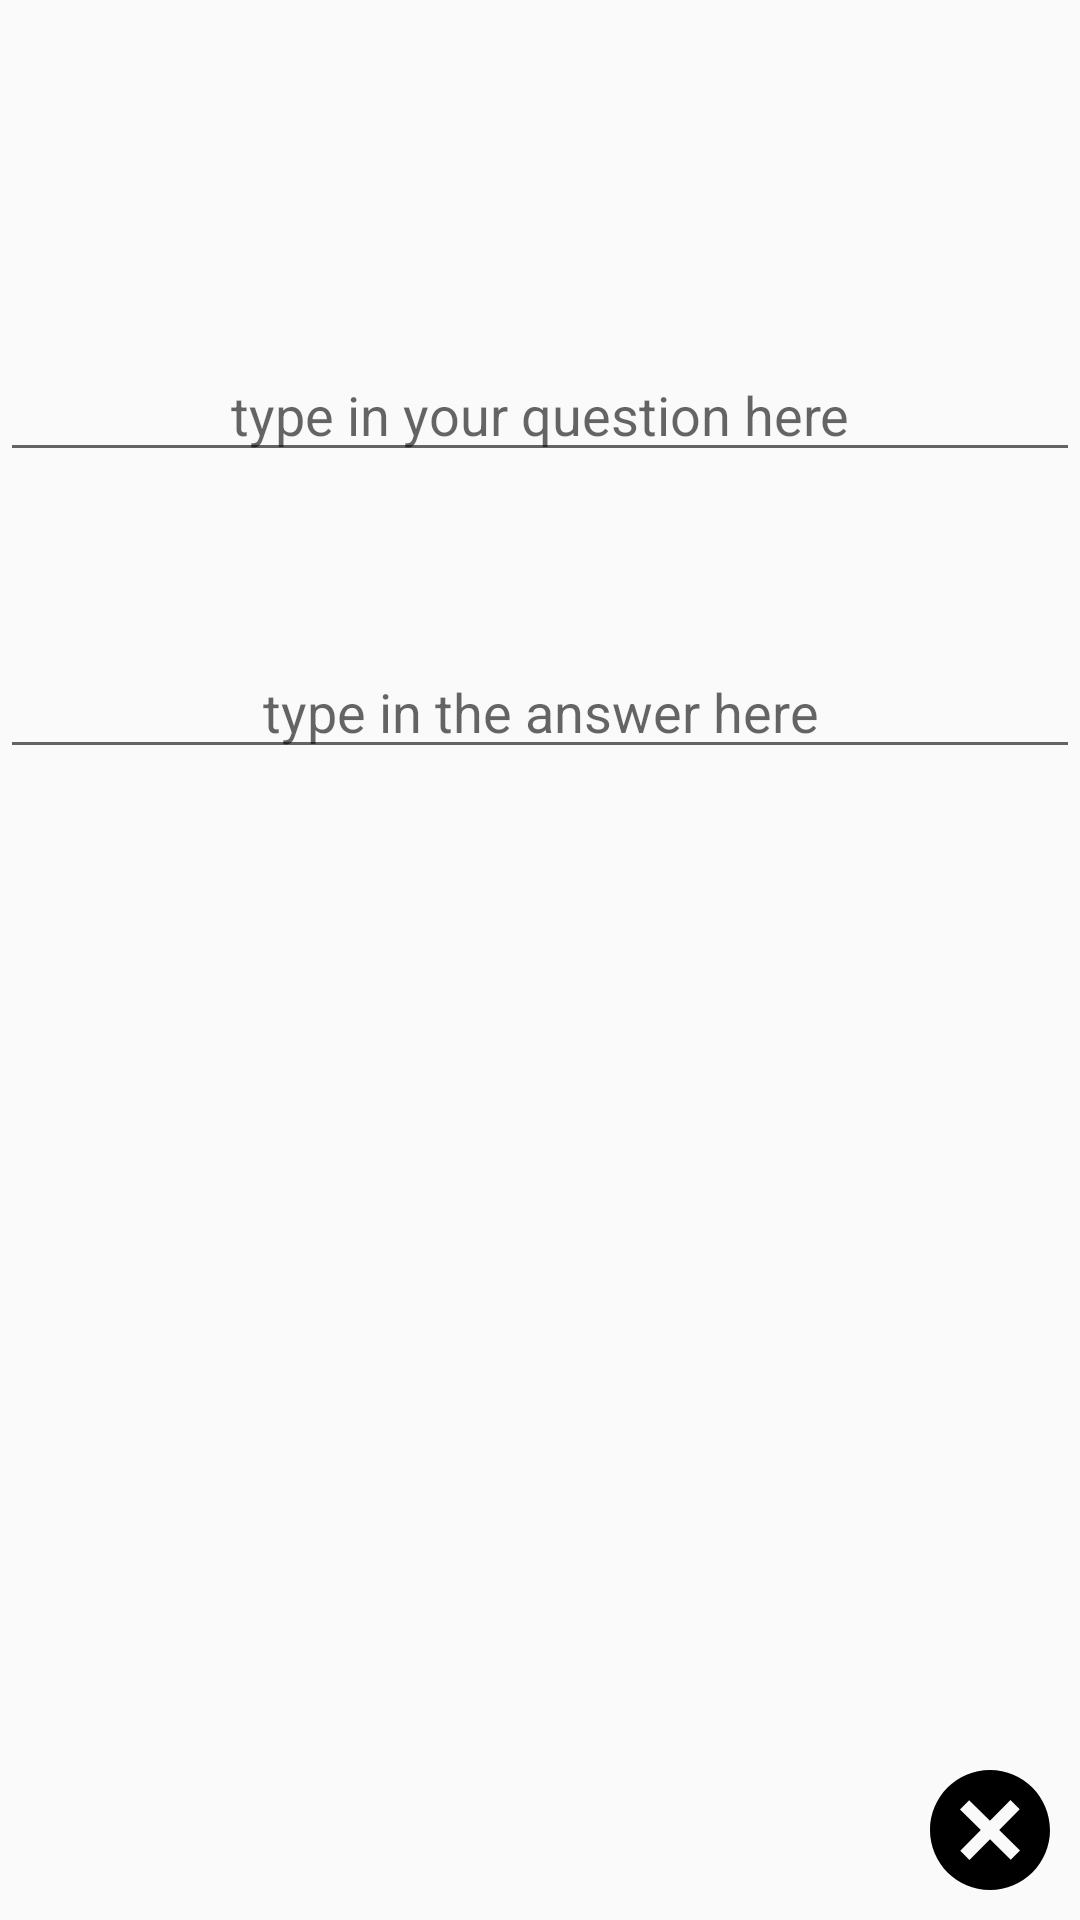

Layout XML and referenced resources for this Android screen:
<!-- AndroidManifest.xml: application theme AppTheme -->
<!-- res/layout/activity_add_card.xml -->
<?xml version="1.0" encoding="utf-8"?>
<RelativeLayout xmlns:android="http://schemas.android.com/apk/res/android"
    xmlns:app="http://schemas.android.com/apk/res-auto"
    xmlns:tools="http://schemas.android.com/tools"
    android:layout_width="match_parent"
    android:layout_height="match_parent"
    tools:context=".AddCardActivity">

    <ImageView
        android:layout_width="40dp"
        android:layout_height="40dp"
        android:layout_alignParentBottom="true"
        android:layout_alignParentEnd="true"
        android:layout_margin="10dp"
        android:id="@+id/cancel"
        android:src="@drawable/ic_iconmonstr_x_mark_4"
        />

    <EditText
        android:id="@+id/cust_question"
        android:layout_width="match_parent"
        android:layout_height="wrap_content"
        android:layout_alignParentTop="true"
        android:layout_centerHorizontal="true"
        android:layout_marginTop="116dp"
        android:hint="@string/hint"
        android:inputType="text"
        android:text=""
        android:textAlignment="center" />

    <EditText
        android:id="@+id/cust_answer"
        android:layout_width="match_parent"
        android:layout_height="wrap_content"
        android:layout_alignParentTop="true"
        android:layout_centerHorizontal="true"
        android:layout_marginTop="215dp"
        android:hint="@string/answer_hint"
        android:inputType="text"
        android:text=""
        android:textAlignment="center" />

    <ImageView
        android:id="@+id/save_button"
        android:layout_width="40dp"
        android:layout_height="40dp"
        android:layout_alignParentStart="true"
        android:layout_alignTop="@+id/cancel"
        android:layout_marginStart="10dp"
        android:src="@drawable/save" />

</RelativeLayout>
<!-- resources referenced by this layout -->
<resources>
  <!-- drawable ic_iconmonstr_x_mark_4 (drawable) -->
  <vector xmlns:android="http://schemas.android.com/apk/res/android"
      android:width="24dp"
      android:height="24dp"
      android:viewportWidth="24"
      android:viewportHeight="24">
    <path
        android:fillColor="#FF000000"
        android:pathData="M12,0c-6.627,0 -12,5.373 -12,12s5.373,12 12,12 12,-5.373 12,-12 -5.373,-12 -12,-12zM16.151,17.943l-4.143,-4.102 -4.117,4.159 -1.833,-1.833 4.104,-4.157 -4.162,-4.119 1.833,-1.833 4.155,4.102 4.106,-4.16 1.849,1.849 -4.1,4.141 4.157,4.104 -1.849,1.849z"/>
  </vector>
  <string name="answer_hint">type in the answer here</string>
  <string name="hint">type in your question here </string>
  <style name="AppTheme" parent="Base.Theme.AppCompat.Light.DarkActionBar">
          
          <item name="colorPrimary">@color/near_black</item>
          <item name="colorPrimaryDark">@color/black</item>
          <item name="colorAccent">@color/colorAccent</item>
      </style>
  <color name="near_black"> #211b29 </color>
  <color name="black"> #000000 </color>
  <color name="colorAccent">#950606</color>
</resources>
